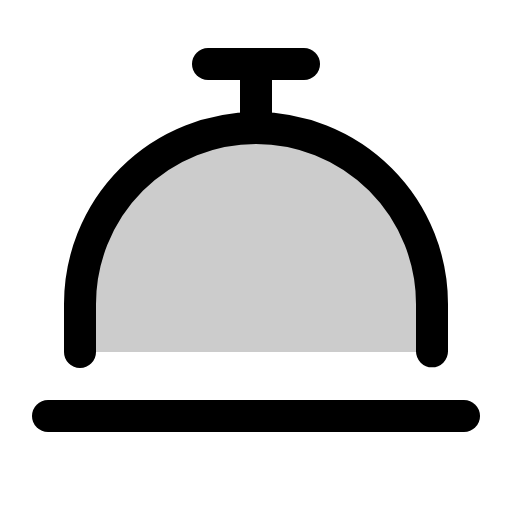
t = 0.00 s
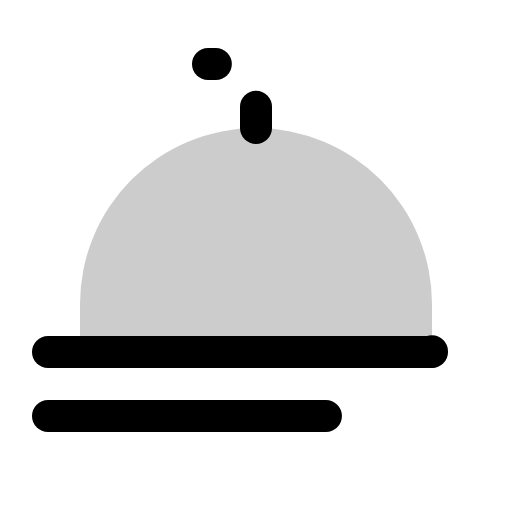
t = 1.20 s
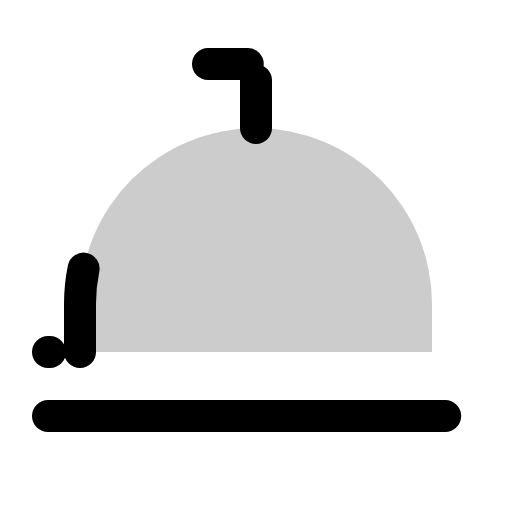
t = 1.58 s
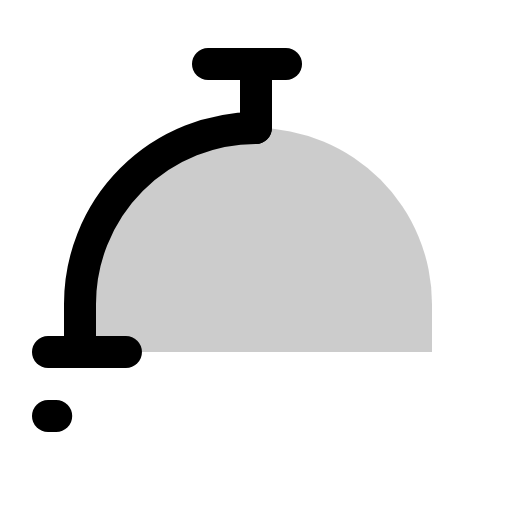
t = 1.95 s
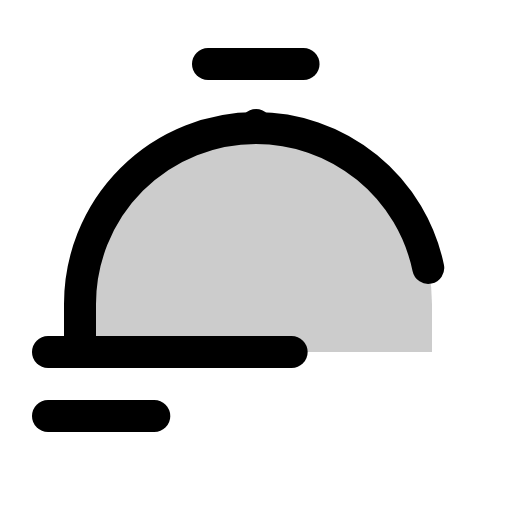
t = 2.33 s

The animated SVG that drew these frames (rendered in a browser with its animation timeline set to each time). Animation: 1 CSS @keyframes rule; one cycle of 2.70 s, repeats indefinitely.

<svg xmlns="http://www.w3.org/2000/svg" viewBox="0 0 256 256">
  <style>
    .draw-line {
      stroke-dasharray: 1;
      stroke-dashoffset: 0;
    }
    svg:hover .draw-line {
      animation: phosphor-draw-in 1.5s ease-in-out infinite;
    }
    @keyframes phosphor-draw-in {
      0%   { stroke-dashoffset: 1; }
      100% { stroke-dashoffset: 0; }
    }
  </style><rect width="256" height="256" fill="none"/><path d="M40,176V152a88,88,0,0,1,176,0v24Z" opacity="0.2"/><line x1="24" y1="176" x2="232" y2="176" fill="none" stroke="currentColor" stroke-linecap="round" stroke-linejoin="round" stroke-width="16" class="draw-line" pathLength="1" style="animation-delay: 0s"/><line x1="24" y1="208" x2="232" y2="208" fill="none" stroke="currentColor" stroke-linecap="round" stroke-linejoin="round" stroke-width="16" class="draw-line" pathLength="1" style="animation-delay: 0.3s"/><line x1="128" y1="64" x2="128" y2="32" fill="none" stroke="currentColor" stroke-linecap="round" stroke-linejoin="round" stroke-width="16" class="draw-line" pathLength="1" style="animation-delay: 0.6s"/><path d="M104,32h48" fill="none" stroke="currentColor" stroke-linecap="round" stroke-linejoin="round" stroke-width="16" class="draw-line" pathLength="1" style="animation-delay: 0.9s"/><path d="M40,176V152a88,88,0,0,1,176,0v24" fill="none" stroke="currentColor" stroke-linecap="round" stroke-linejoin="round" stroke-width="16" class="draw-line" pathLength="1" style="animation-delay: 1.2s"/></svg>
